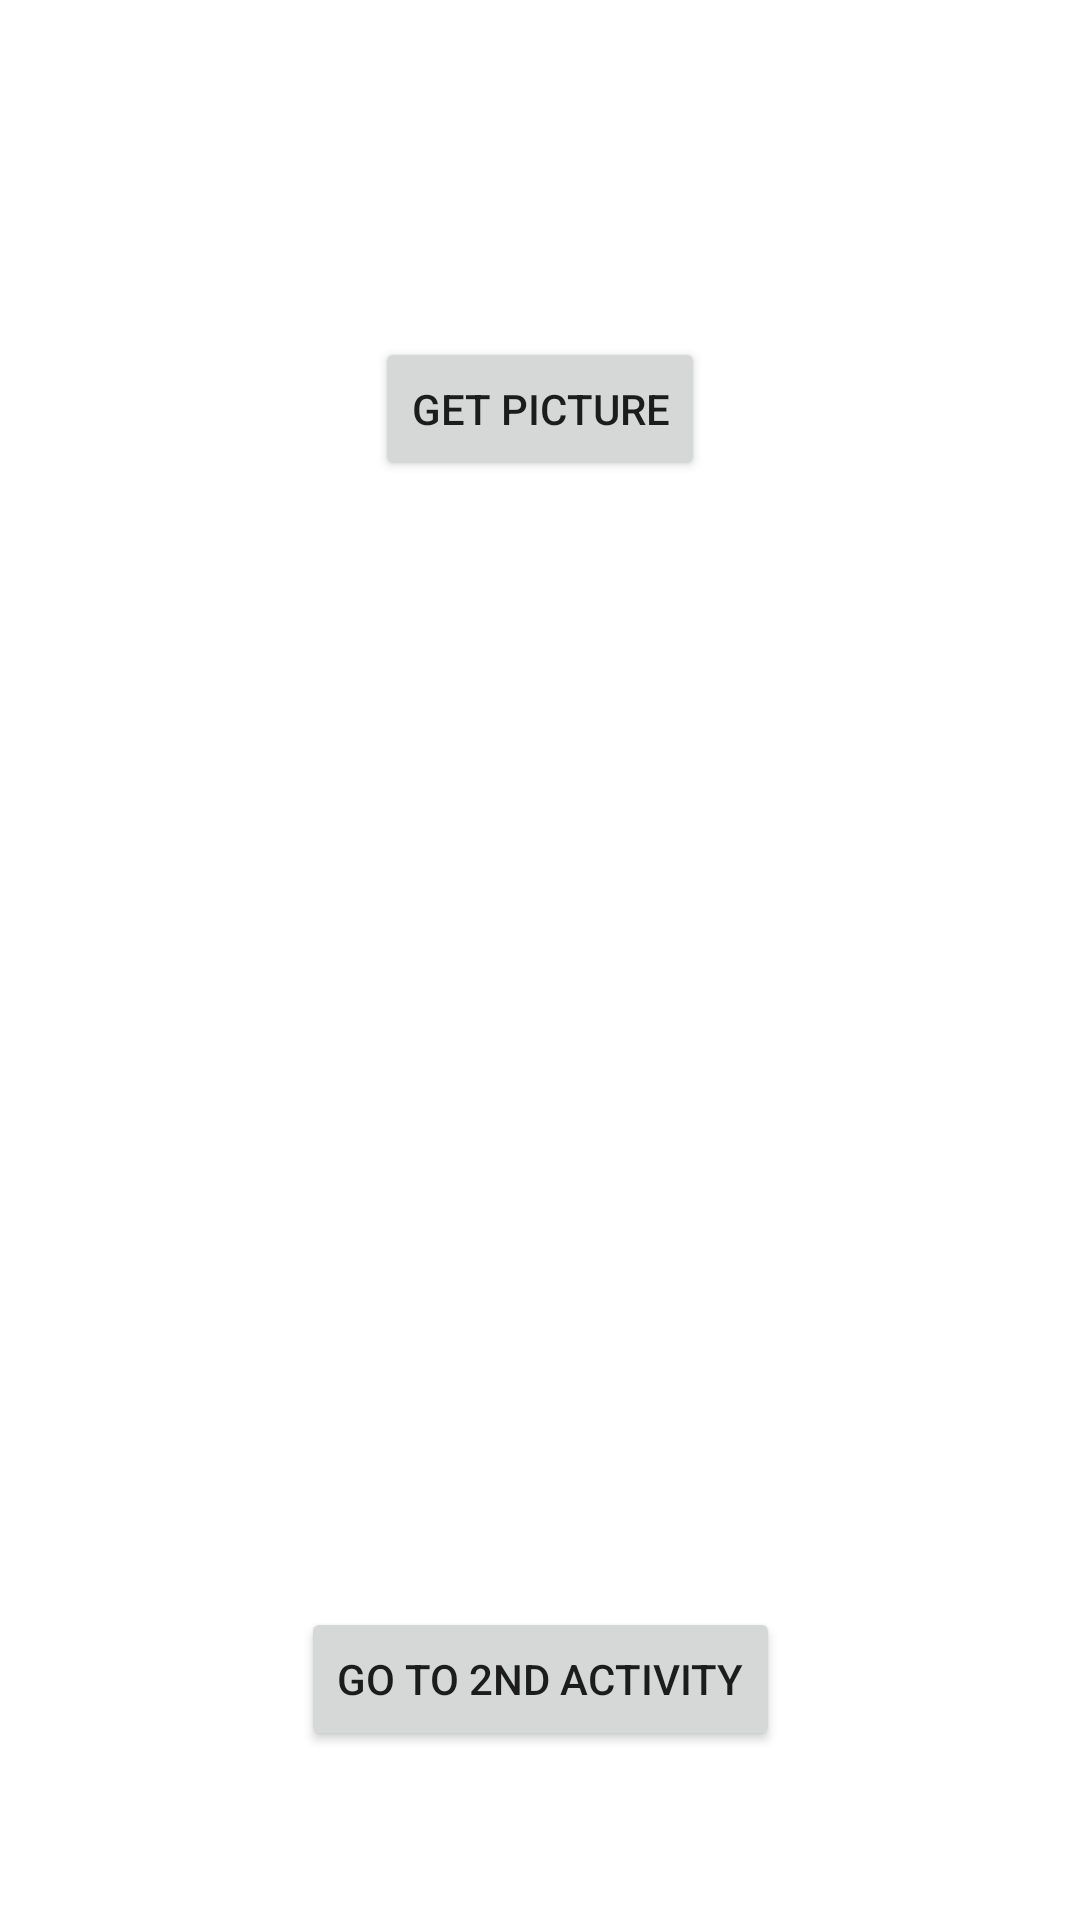

Layout XML and referenced resources for this Android screen:
<!-- AndroidManifest.xml: application theme Theme.ImagesStorageRoom -->
<!-- res/layout/activity_main.xml -->
<?xml version="1.0" encoding="utf-8"?>
<androidx.constraintlayout.widget.ConstraintLayout xmlns:android="http://schemas.android.com/apk/res/android"
    xmlns:app="http://schemas.android.com/apk/res-auto"
    xmlns:tools="http://schemas.android.com/tools"
    android:layout_width="match_parent"
    android:layout_height="match_parent"
    tools:context=".MainActivity">

    <Button
        android:id="@+id/btn_picture"
        android:layout_width="wrap_content"
        android:layout_height="wrap_content"
        android:text="Get Picture"
        app:layout_constraintTop_toTopOf="parent"
        app:layout_constraintBottom_toTopOf="@id/tv_user"
        app:layout_constraintStart_toStartOf="parent"
        app:layout_constraintEnd_toEndOf="parent"/>


    <TextView
        android:id="@+id/tv_user"
        android:layout_width="wrap_content"
        android:layout_height="wrap_content"
        app:layout_constraintBottom_toTopOf="@id/tv_time"
        app:layout_constraintLeft_toLeftOf="parent"
        app:layout_constraintRight_toRightOf="parent"
        app:layout_constraintTop_toBottomOf="@id/btn_picture" />
    <TextView
        android:id="@+id/tv_time"
        android:layout_width="wrap_content"
        android:layout_height="wrap_content"
        app:layout_constraintBottom_toTopOf="@id/btn"
        app:layout_constraintLeft_toLeftOf="parent"
        app:layout_constraintRight_toRightOf="parent"
        app:layout_constraintTop_toBottomOf="@id/tv_user" />

    <ImageView
        android:id="@+id/iv_image"
        android:layout_width="wrap_content"
        android:layout_height="wrap_content"
        android:scaleType="fitXY"
        app:layout_constraintTop_toBottomOf="@id/tv_time"
        app:layout_constraintBottom_toTopOf="@id/btn"
        app:layout_constraintStart_toStartOf="parent"
        app:layout_constraintEnd_toEndOf="parent" />

    <Button
        android:id="@+id/btn"
        android:layout_width="wrap_content"
        android:layout_height="wrap_content"
        android:text="Go to 2nd Activity"
        app:layout_constraintTop_toBottomOf="@id/iv_image"
        app:layout_constraintStart_toStartOf="parent"
        app:layout_constraintEnd_toEndOf="parent"
        app:layout_constraintBottom_toBottomOf="parent"/>

</androidx.constraintlayout.widget.ConstraintLayout>
<!-- resources referenced by this layout -->
<resources>
  <style name="Theme.ImagesStorageRoom" parent="Theme.MaterialComponents.DayNight.DarkActionBar">
          
          <item name="colorPrimary">@color/purple_500</item>
          <item name="colorPrimaryVariant">@color/purple_700</item>
          <item name="colorOnPrimary">@color/white</item>
          
          <item name="colorSecondary">@color/teal_200</item>
          <item name="colorSecondaryVariant">@color/teal_700</item>
          <item name="colorOnSecondary">@color/black</item>
          
          <item name="android:statusBarColor" tools:targetApi="l">?attr/colorPrimaryVariant</item>
          
      </style>
  <!-- not gathered from this repository: default colours our renderer supplied (Android Studio template values) -->
  <color name="purple_500">#FF6200EE</color>
  <color name="purple_700">#FF3700B3</color>
  <color name="teal_200">#FF03DAC5</color>
  <color name="teal_700">#FF018786</color>
  <color name="black">#FF000000</color>
  <color name="white">#FFFFFFFF</color>
</resources>
